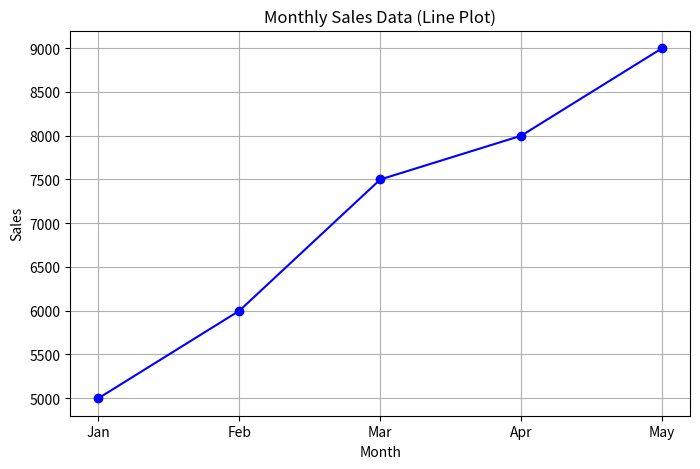
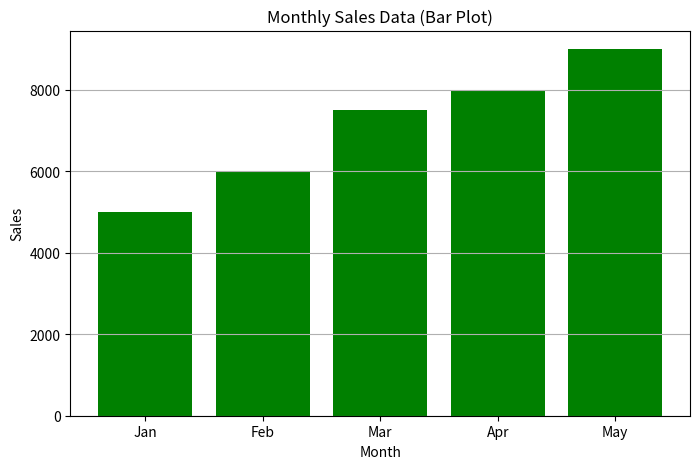

These charts were generated, in order, by the following Python code:
import matplotlib.pyplot as plt
import numpy as np

months = ['Jan', 'Feb', 'Mar', 'Apr', 'May']
sales_values = [5000, 6000, 7500, 8000, 9000]

# a. Line plot of the monthly sales data
plt.figure(figsize=(8, 5))
plt.plot(months, sales_values, marker='o', linestyle='-', color='b')
plt.title('Monthly Sales Data (Line Plot)')
plt.xlabel('Month')
plt.ylabel('Sales')
plt.grid(True)
plt.show()

# b. Bar plot of the monthly sales data
plt.figure(figsize=(8, 5))
plt.bar(months, sales_values, color='green')
plt.title('Monthly Sales Data (Bar Plot)')
plt.xlabel('Month')
plt.ylabel('Sales')
plt.grid(axis='y')
plt.show()
